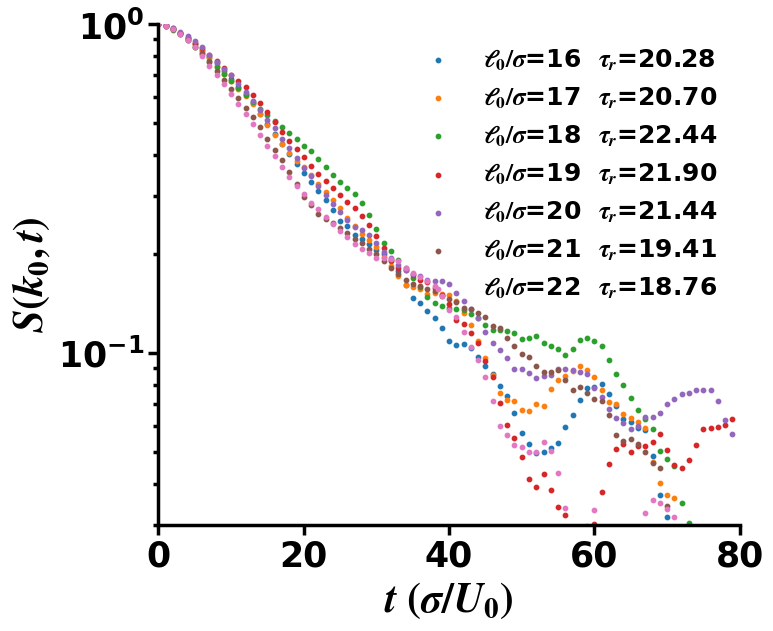

Recreate this plot in Python.
from matplotlib import pyplot as plt
import matplotlib.ticker as ticker
from matplotlib import rcParams,rc
from matplotlib.ticker import MultipleLocator
from matplotlib.ticker import FixedLocator,LogLocator
import numpy as np
from matplotlib.lines import Line2D
from scipy import optimize
import matplotlib.ticker as ticker


data0=[1.0, 0.9967431600000001, 0.9745114300000002, 0.9444326699999998, 0.9069455449999997, 0.87037588, 0.8334033450000001, 0.7955752049999993, 0.7620187800000003, 0.7223469199999997, 0.6836403950000001, 0.646920985, 0.612651905, 0.575167385, 0.5347035099999998, 0.4987479950000002, 0.4643511049999999, 0.4333079849999998, 0.40418407, 0.37702026999999994, 0.35329821, 0.33254780999999994, 0.311274335, 0.29195639500000004, 0.2720249800000001, 0.2523789999999999, 0.24295562000000018, 0.2293312, 0.22273048499999987, 0.21394144999999992, 0.20589781999999995, 0.20015302499999998, 0.19096141500000005, 0.17711727500000002, 0.16109889500000002, 0.14734872000000004, 0.14180565499999997, 0.13410066499999992, 0.12812193, 0.118771155, 0.10841650499999997, 0.10606593500000004, 0.10653327000000007, 0.10333798499999998, 0.09709190999999995, 0.09137739499999999, 0.08624952000000001, 0.07937850000000002, 0.073838435, 0.06551453999999998, 0.05693305500000001, 0.05268219000000003, 0.04979551499999999, 0.05000108499999999, 0.05124737500000001, 0.053386989999999995, 0.059750174999999996, 0.06483949499999998, 0.07203834500000003, 0.07804450499999999, 0.07872396499999999, 0.08054488000000004, 0.075044865, 0.06878795999999995, 0.06286067999999997, 0.061542625000000045, 0.05927273999999997, 0.05830823500000003, 0.04867396, 0.037091820000000025, 0.031754720000000014, 0.026965799999999998, 0.022054154999999978, 0.02701213500000004, 0.029139974999999995, 0.02701447999999994, 0.021445534999999974, 0.024599769999999972, 0.024510104999999983, 0.026458925000000008]
data1=[1.0, 0.9924680199999999, 0.9712632549999997, 0.9439108499999997, 0.9092484800000002, 0.8706234250000001, 0.8309145950000004, 0.7886755549999998, 0.7460733350000004, 0.7082391150000003, 0.6726937649999999, 0.6361662250000001, 0.60333815, 0.5712340799999999, 0.5321530999999999, 0.49493959500000023, 0.4605926999999999, 0.4317483750000001, 0.4052967199999999, 0.3844083449999999, 0.3679694099999999, 0.34869210500000003, 0.32637204999999997, 0.3094155950000001, 0.2927432999999999, 0.2767364150000001, 0.25775266500000016, 0.24418663999999995, 0.23056757500000016, 0.22063162500000005, 0.21017042000000008, 0.19634864500000002, 0.18358919499999993, 0.17211546500000005, 0.16108644000000003, 0.15842745500000002, 0.15649214499999997, 0.15162653500000006, 0.15279354000000006, 0.15071004999999996, 0.14982087500000002, 0.14417526, 0.13237083000000002, 0.122061675, 0.10860882999999993, 0.09668347999999995, 0.085651395, 0.07566857499999997, 0.071979625, 0.07161339500000002, 0.06723477000000001, 0.06677343500000002, 0.069813225, 0.068918725, 0.07791736, 0.08283210000000003, 0.085061985, 0.08788641000000004, 0.09129937999999999, 0.08876267500000001, 0.08459715, 0.07691052499999997, 0.07091925499999994, 0.06974853999999998, 0.065412, 0.06338747500000003, 0.06164419500000004, 0.05910500499999999, 0.04650714000000001, 0.04017611999999999, 0.03685652500000001, 0.036187515, 0.029016285000000003, 0.02072289499999999, 0.014717994999999994, 0.0077851000000000005, 0.0034588799999999953, -0.0028015200000000035, -0.009497605000000015, -0.018707984999999986]
data2=[1.0, 0.9869209600000002, 0.9637623649999999, 0.9319837350000003, 0.8956216550000005, 0.8545820449999999, 0.8115537250000002, 0.772195885, 0.73918043, 0.7047109550000004, 0.6720989749999998, 0.63917109, 0.6106933550000001, 0.57890589, 0.5527759250000003, 0.5295631349999999, 0.5086337850000002, 0.4882957199999998, 0.4687035550000002, 0.44828370999999984, 0.42754196500000013, 0.4104054150000001, 0.39052413499999994, 0.36772073500000013, 0.3471549099999999, 0.3325418049999997, 0.31859331999999996, 0.30402357000000024, 0.2853235599999998, 0.262268245, 0.23894711499999993, 0.21636466, 0.20442854000000005, 0.19206763500000004, 0.18115953500000004, 0.16929245999999998, 0.15861788, 0.14813961499999997, 0.14205642000000007, 0.13935890000000006, 0.13686765500000006, 0.13656330000000005, 0.135451855, 0.1313896099999999, 0.12804402000000004, 0.12128262999999997, 0.11788816499999993, 0.11763406000000005, 0.11628315499999997, 0.11525873500000003, 0.11061432499999999, 0.11100357999999998, 0.11252863000000002, 0.10747997999999997, 0.10510356499999995, 0.10271177499999996, 0.098527755, 0.10302827, 0.10974263999999996, 0.11079469999999991, 0.10891177499999999, 0.10481252999999999, 0.09499974500000001, 0.086442175, 0.07985533, 0.07287373500000004, 0.06722238500000001, 0.06314348, 0.058798075, 0.05026146499999999, 0.047570159999999966, 0.04538568499999998, 0.03495322, 0.030468419999999993, 0.02278151999999999, 0.016526479999999993, 0.01645298500000001, 0.01582844999999999, 0.015977945000000004, 0.018576485]
data3=[1.0, 0.9912766499999998, 0.970247225, 0.9422750999999997, 0.908113815, 0.8777648050000006, 0.8444641400000001, 0.8066363099999994, 0.7734048750000003, 0.7372795950000003, 0.7030078249999998, 0.6727542400000003, 0.6425646100000003, 0.6112641250000002, 0.5772298600000003, 0.5409783699999998, 0.5055866500000001, 0.47020674500000026, 0.44125765999999983, 0.41711417999999995, 0.39588157999999984, 0.37108465, 0.3516991999999999, 0.3333558550000001, 0.31744523, 0.30276874500000006, 0.288327845, 0.2753070450000001, 0.2615247249999999, 0.24548557, 0.22694554499999992, 0.20891159499999998, 0.192071465, 0.18090664499999995, 0.1785263249999999, 0.17292047, 0.16658215499999993, 0.16479492000000004, 0.15737479499999998, 0.15064510500000008, 0.14060949, 0.12632921000000005, 0.12219428999999993, 0.11500792000000004, 0.10763924500000002, 0.09438508500000001, 0.08444324499999997, 0.07067559000000004, 0.06045748000000002, 0.05509553499999997, 0.04815179500000001, 0.041469165, 0.03919678500000002, 0.042768275, 0.03841322, 0.03401097499999999, 0.03218185500000001, 0.028535099999999994, 0.02461736499999999, 0.027164289999999997, 0.03007926499999998, 0.03773063000000001, 0.04588445999999996, 0.05098569500000002, 0.05289711500000003, 0.05011931999999998, 0.052157665000000006, 0.05212979499999998, 0.05368881499999998, 0.05673707499999997, 0.05075618500000001, 0.04578185499999995, 0.044526459999999976, 0.04726946000000001, 0.05238447999999999, 0.058528895000000046, 0.05920917000000001, 0.05939273, 0.060419934999999994, 0.06303991000000005]
data4=[1.0, 0.9934819150000002, 0.9730395200000003, 0.95103602, 0.9232958550000007, 0.89078671, 0.8522675350000002, 0.80902581, 0.7706403600000001, 0.7313442100000002, 0.6996580699999996, 0.6601410150000001, 0.6225625000000007, 0.5857146600000004, 0.5479158499999998, 0.5114887450000003, 0.4822240349999997, 0.4479849499999997, 0.42018736000000023, 0.3922348349999998, 0.36592981500000027, 0.3452727449999999, 0.3224933949999999, 0.30222629, 0.2849090250000001, 0.26937161000000015, 0.2536711200000001, 0.2425929999999999, 0.2362096950000002, 0.22782431499999997, 0.21599954999999998, 0.20320292999999995, 0.19470163999999993, 0.18576712500000003, 0.179487755, 0.17381839, 0.171660375, 0.16622723500000006, 0.16517146500000007, 0.16545571000000006, 0.162402385, 0.15256981000000003, 0.14357705, 0.13626868500000003, 0.12778773, 0.11594491500000004, 0.1075091049999999, 0.10242424, 0.09628858, 0.08936999000000004, 0.08957462999999997, 0.08713075999999999, 0.08368294999999999, 0.08526352000000001, 0.08583261500000003, 0.08925265000000002, 0.08956443000000001, 0.08854923499999998, 0.08760839499999999, 0.08631361499999998, 0.07810519999999999, 0.07335369999999997, 0.067475415, 0.06329104500000002, 0.06107525, 0.05877056499999997, 0.05991645999999999, 0.06398710499999999, 0.06387268000000003, 0.06574248500000003, 0.06993146500000001, 0.07261180000000002, 0.07479305499999998, 0.07555463500000005, 0.077282355, 0.07736498, 0.07700541000000007, 0.07157652500000004, 0.06232552999999999, 0.05680573]
data5=[1.0, 0.9904323700000007, 0.9661144849999999, 0.9322359199999994, 0.8957661050000003, 0.85457748, 0.8155686749999996, 0.7706834550000005, 0.7215299449999997, 0.6775879149999998, 0.6354849650000002, 0.5948712050000002, 0.5563566049999998, 0.5218792750000001, 0.48621481000000044, 0.44899776, 0.41494760500000005, 0.38566789499999987, 0.3553352450000001, 0.32731393000000003, 0.2982829550000001, 0.282512865, 0.26572034999999994, 0.255990435, 0.24888968999999986, 0.24072318500000006, 0.23118626000000006, 0.2227342999999999, 0.21569515499999978, 0.20657799999999996, 0.19969675000000003, 0.19071797500000007, 0.18186398999999995, 0.17378873500000008, 0.166715505, 0.162438575, 0.15968906499999996, 0.15689730000000005, 0.15416770000000007, 0.14953526000000003, 0.14639916999999997, 0.14302710999999996, 0.13752187500000004, 0.13566836499999999, 0.132608805, 0.12850332999999994, 0.12114662999999995, 0.1195114250000001, 0.11071636500000002, 0.10539836500000004, 0.09899017000000004, 0.09701071000000006, 0.09100555000000002, 0.08773739000000007, 0.08743158500000002, 0.08872366, 0.08261405000000004, 0.07691101000000003, 0.07868963999999999, 0.07580187499999998, 0.07255018999999997, 0.07149288499999999, 0.06471813999999998, 0.056362855, 0.054015370000000014, 0.05462431500000001, 0.052974549999999995, 0.05007430999999998, 0.046119735, 0.04456712499999999, 0.03425294500000002, 0.02500325000000001, 0.014645259999999986, 0.009568185000000002, 0.006510329999999996, 0.001174685000000003, -0.0022152649999999867, -0.009615280000000006, -0.009577584999999994, -0.007067175]
data6=[1.0, 0.9890001449999997, 0.9674615649999992, 0.9358166200000005, 0.8939995799999997, 0.8520635750000003, 0.80196282, 0.7490320999999999, 0.7026068000000001, 0.6563483899999996, 0.6142576549999998, 0.5736049649999998, 0.53482669, 0.4974624049999996, 0.45968817000000023, 0.4270900800000001, 0.396898605, 0.3679451350000001, 0.34346864000000016, 0.32333953999999987, 0.3047590449999998, 0.2864859500000001, 0.2738970449999999, 0.259458425, 0.24683090499999996, 0.23431998, 0.22517865000000004, 0.21464633500000008, 0.20773058999999994, 0.20189361500000008, 0.1940293049999999, 0.19493086499999998, 0.19265977500000012, 0.18989427000000003, 0.18204682000000003, 0.17565192499999996, 0.17010331500000003, 0.16614670500000006, 0.15942570000000003, 0.14949287999999997, 0.13520643999999996, 0.12914578, 0.11597760999999998, 0.10440633500000007, 0.09540993499999993, 0.08466523500000003, 0.07159752499999998, 0.05996946, 0.056359159999999985, 0.05264217500000002, 0.051889934999999984, 0.050064249999999984, 0.04989521500000001, 0.053624965, 0.050471304999999994, 0.04313021999999999, 0.03371199499999998, 0.027766175, 0.02881712500000001, 0.029701765, 0.033363915000000015, 0.028596439999999997, 0.028960514999999982, 0.022786400000000002, 0.022182660000000017, 0.019397355000000005, 0.023341745000000004, 0.032534675, 0.03568996500000002, 0.034986474999999975, 0.03361341500000001, 0.03175300000000002, 0.022822315, 0.02085343500000001, 0.01991575999999999, 0.016322130000000008, 0.00954750499999999, 0.006440314999999999, 0.0064857200000000195, 0.004867230000000006]


datas=[data0,data1,data2,data3,data4,data5,data6]

x=[_*1 for _ in range(len(data0))]

color_list=['#1f77b4', '#ff7f0e', '#2ca02c', '#d62728', '#9467bd', '#8c564b', '#e377c2','#7f7f7f', '#bcbd22', '#17becf']
# marker_list=['o','p','s','D','v','^']
# s_list=[55,75,50,50,60,60]
rcParams["font.family"] = "Times New Roman"
rcParams["font.weight"] = "bold"
rcParams["mathtext.fontset"] = 'stix'

fig,ax=plt.subplots(figsize=(7.5, 6.5))

tau=[20.28183613,20.70305681,22.44202668,21.89683257,21.44349129,19.41392557,18.75642987]


labels=[16,17,18,19,20,21,22]
for axis in [ 'bottom', 'left']:
    ax.spines[axis].set_linewidth(2.5)
for axis in [ 'top', 'right']:
    ax.spines[axis].set_linewidth(0)

for i in range(7):
    ax.scatter(x,datas[i],label=f'$\ell_0/\sigma$={labels[i]}  $\\tau_r$={tau[i]:.2f}',s=10)

# Add legend to the plot
# ax.legend(handles=legend_handles, loc='best',frameon=False,fontsize='18')

# ax.yaxis.set_minor_locator(FixedLocator([k*10 for k in range(2,19)]))

# ax.yaxis.set_minor_locator(ticker.MultipleLocator(0.05))
# ax.get_yaxis().set_major_formatter(ticker.ScalarFormatter())
# ax.set_yticks([20,50,100,150])
# ax.get_yaxis().get_major_formatter().labelOnlyBase = False
# ax.set_xscale('log')
# ax.set_yscale('log')
# ax.xaxis.set_major_locator(FixedLocator([1,10]))
# ax.yaxis.set_major_locator(FixedLocator([0.1]))
# ax.set_ylim(0.1,0.27)
# ax.set_xlim(0.,0.645)
# ax.set_ylim(17.5,190)
# plt.gca().set_yticklabels(minor='off',labels=['0.12','','','','0.2','','','','0.28'])
# plt.gca().set_xticklabels(minor='off',labels=['','','1.4','','1.8'])

# ax.set_xticks([16,17,18,19,20,21,22])
ax.set_xlabel('$t \ (\sigma/U_0)$',fontsize=30)
ax.set_ylabel('$S(k_0,t)$',fontsize=30)
ax.set_yscale('log')
ax.tick_params(axis='both', which='major', labelsize=25)
# ax.tick_params(axis='both', which='minor', labelsize=25)
ax.tick_params(axis='both', which='minor', width=2.5,length=3.5)
ax.tick_params(axis='both', which='major', width=2.5,length=7)

ax.set_ylim(0.03,1)
ax.set_xlim(0,80)
# ax.set_xticks([0.45,0.48,0.51])
# ax.set_yticks([0.48,0.52,0.56])
ax.legend(fontsize='18',frameon=False)
# plt.legend(loc='lower left',fontsize='15',frameon=False)
plt.savefig('hh.png',dpi=600,bbox_inches='tight')
plt.show()